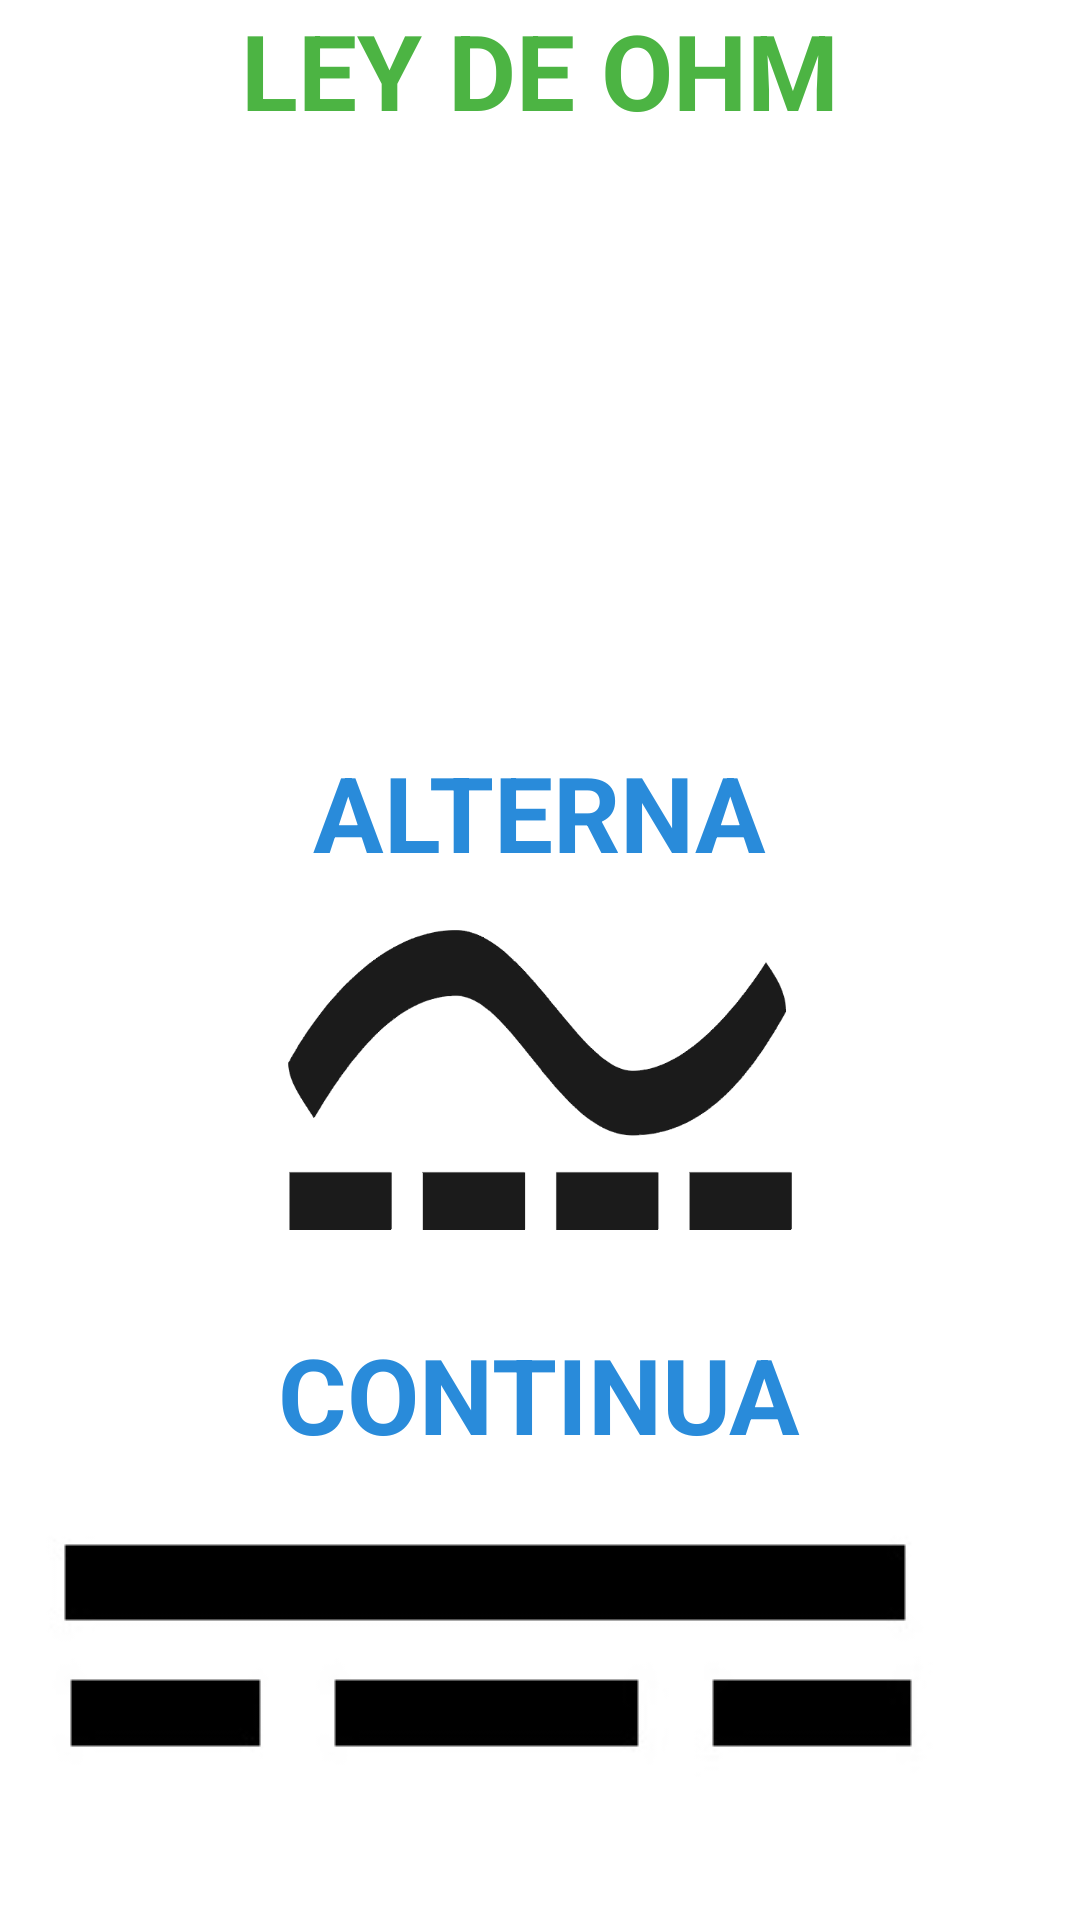

This screen was rendered from an Android layout file. Write that file and the resources it references.
<!-- AndroidManifest.xml: application theme AppTheme -->
<!-- res/layout/activity_menu_ohm.xml -->
<?xml version="1.0" encoding="utf-8"?>
<RelativeLayout xmlns:android="http://schemas.android.com/apk/res/android"
    xmlns:tools="http://schemas.android.com/tools"
    android:id="@+id/activity_main2"
    android:layout_width="match_parent"
    android:layout_height="match_parent"
    android:paddingBottom="@dimen/activity_vertical_margin"
    android:paddingLeft="@dimen/activity_horizontal_margin"
    android:paddingRight="@dimen/activity_horizontal_margin"
    android:paddingTop="@dimen/activity_vertical_margin"
    android:background="#fff"
    tools:context="com.shibuyaxpress.electrotecniatecsup.MenuOhmActivity">

    <ImageView
        android:layout_width="wrap_content"
        android:layout_height="wrap_content"
        android:src="@drawable/continua"
        android:id="@+id/continua"
        android:layout_alignParentBottom="true"
        android:layout_alignParentStart="true"
        android:layout_marginBottom="45dp" />

    <ImageView
        android:layout_width="500dp"
        android:layout_height="100dp"
        android:src="@drawable/alterna"
        android:id="@+id/alterna"
        android:layout_marginBottom="94dp"
        android:layout_above="@+id/continua"
        android:layout_alignParentStart="true" />

    <TextView
        android:layout_width="wrap_content"
        android:layout_height="wrap_content"
        android:text="LEY DE OHM"
        android:textSize="35dp"
        android:textStyle="bold"
        android:textColor="#4cb443"
        android:id="@+id/textView7"
        android:layout_alignParentTop="true"
        android:layout_centerHorizontal="true" />

    <TextView
        android:layout_width="wrap_content"
        android:layout_height="wrap_content"
        android:text="ALTERNA"
        android:textSize="35dp"
        android:textStyle="bold"
        android:textColor="#298bda"
        android:layout_above="@+id/alterna"
        android:layout_centerHorizontal="true"
        android:layout_marginBottom="16dp"
        android:id="@+id/textView8" />

    <TextView
        android:layout_width="wrap_content"
        android:layout_height="wrap_content"
        android:text="CONTINUA"
        android:textSize="35dp"
        android:textStyle="bold"
        android:textColor="#298bda"
        android:layout_marginBottom="16dp"
        android:id="@+id/textView9"
        android:layout_above="@+id/continua"
        android:layout_centerHorizontal="true" />

</RelativeLayout>
<!-- resources referenced by this layout -->
<resources>
  <!-- drawable alterna: gif bitmap (drawable, 6953 bytes) -->
  <!-- drawable continua: png bitmap (drawable, 2639 bytes) -->
  <style name="AppTheme" parent="Theme.AppCompat.Light.NoActionBar">
          
          <item name="colorPrimary">@color/colorPrimary</item>
          <item name="colorPrimaryDark">@color/colorPrimaryDark</item>
          <item name="colorAccent">@color/colorAccent</item>
          <item name="windowActionBar">false</item>
          <item name="windowNoTitle">true</item>
      </style>
  <color name="colorPrimary">#3b93ec</color>
  <color name="colorPrimaryDark">#306dcf</color>
  <color name="colorAccent">#33b981</color>
</resources>
